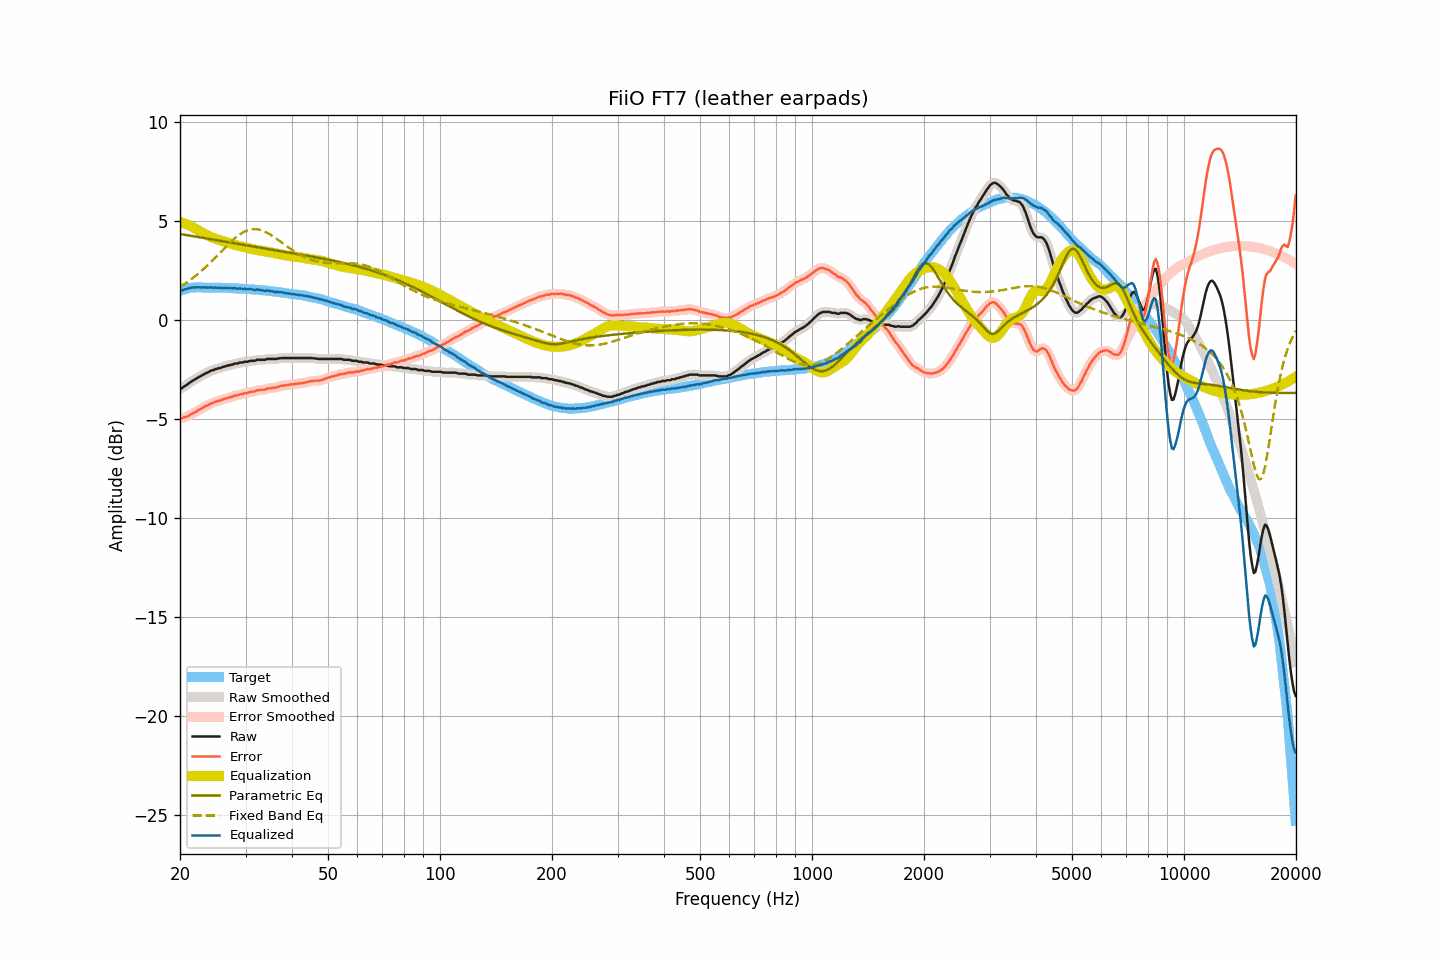

The table this chart was drawn from, first rows:
frequency, raw, smoothed, error, error_smoothed, equalization, parametric_eq, fixed_band_eq, equalized_raw, equalized_smoothed, target
20.00, -3.44, -3.46, -4.93, -4.94, 4.96, 4.36, 1.70, 1.52, 1.51, 1.49
20.20, -3.44, -3.42, -4.96, -4.94, 4.94, 4.35, 1.75, 1.50, 1.52, 1.52
20.40, -3.37, -3.38, -4.92, -4.92, 4.92, 4.34, 1.80, 1.54, 1.54, 1.55
20.61, -3.32, -3.33, -4.89, -4.90, 4.89, 4.32, 1.85, 1.56, 1.56, 1.57
20.81, -3.27, -3.27, -4.87, -4.87, 4.86, 4.31, 1.91, 1.58, 1.59, 1.60
21.02, -3.21, -3.21, -4.84, -4.83, 4.82, 4.30, 1.96, 1.61, 1.61, 1.63
21.23, -3.15, -3.15, -4.79, -4.79, 4.79, 4.28, 2.02, 1.63, 1.63, 1.64
21.44, -3.09, -3.10, -4.74, -4.74, 4.75, 4.27, 2.08, 1.66, 1.65, 1.65
21.66, -3.04, -3.04, -4.70, -4.70, 4.71, 4.26, 2.14, 1.66, 1.66, 1.66
21.87, -2.99, -2.99, -4.65, -4.66, 4.66, 4.24, 2.21, 1.67, 1.66, 1.66
22.09, -2.95, -2.95, -4.62, -4.61, 4.61, 4.23, 2.27, 1.66, 1.67, 1.67
22.31, -2.89, -2.90, -4.56, -4.57, 4.57, 4.21, 2.34, 1.67, 1.67, 1.67
22.54, -2.85, -2.85, -4.52, -4.52, 4.52, 4.20, 2.40, 1.66, 1.66, 1.67
22.76, -2.81, -2.81, -4.48, -4.47, 4.47, 4.19, 2.48, 1.66, 1.66, 1.67
22.99, -2.76, -2.77, -4.42, -4.43, 4.43, 4.17, 2.55, 1.66, 1.66, 1.66
23.22, -2.72, -2.72, -4.38, -4.38, 4.38, 4.16, 2.62, 1.66, 1.66, 1.66
23.45, -2.67, -2.68, -4.33, -4.34, 4.34, 4.15, 2.69, 1.66, 1.66, 1.66
23.69, -2.64, -2.64, -4.30, -4.30, 4.30, 4.13, 2.77, 1.65, 1.66, 1.66
23.92, -2.60, -2.60, -4.26, -4.25, 4.26, 4.12, 2.85, 1.65, 1.66, 1.66
24.16, -2.55, -2.56, -4.21, -4.22, 4.22, 4.10, 2.93, 1.67, 1.66, 1.66
24.40, -2.52, -2.53, -4.18, -4.18, 4.19, 4.09, 3.01, 1.66, 1.66, 1.66
24.65, -2.51, -2.50, -4.16, -4.15, 4.15, 4.08, 3.09, 1.64, 1.65, 1.65
24.89, -2.46, -2.47, -4.11, -4.12, 4.12, 4.06, 3.17, 1.66, 1.65, 1.65
25.14, -2.45, -2.45, -4.10, -4.10, 4.10, 4.05, 3.26, 1.64, 1.65, 1.65
25.39, -2.41, -2.42, -4.06, -4.07, 4.07, 4.03, 3.34, 1.65, 1.64, 1.65
25.65, -2.41, -2.40, -4.06, -4.05, 4.04, 4.02, 3.42, 1.63, 1.64, 1.65
25.91, -2.37, -2.38, -4.01, -4.02, 4.02, 4.00, 3.51, 1.64, 1.64, 1.64
26.16, -2.35, -2.35, -3.99, -3.99, 3.99, 3.99, 3.59, 1.64, 1.64, 1.64
26.43, -2.32, -2.32, -3.96, -3.96, 3.97, 3.98, 3.67, 1.64, 1.64, 1.64
26.69, -2.30, -2.30, -3.94, -3.94, 3.94, 3.96, 3.76, 1.64, 1.64, 1.64
26.96, -2.27, -2.28, -3.91, -3.92, 3.91, 3.95, 3.84, 1.64, 1.63, 1.64
27.23, -2.27, -2.26, -3.90, -3.90, 3.89, 3.93, 3.92, 1.62, 1.62, 1.63
27.50, -2.23, -2.24, -3.86, -3.87, 3.87, 3.92, 3.99, 1.63, 1.62, 1.63
27.77, -2.23, -2.22, -3.85, -3.84, 3.84, 3.91, 4.07, 1.61, 1.62, 1.62
28.05, -2.18, -2.20, -3.80, -3.82, 3.82, 3.89, 4.14, 1.63, 1.62, 1.62
28.33, -2.18, -2.18, -3.79, -3.79, 3.80, 3.88, 4.21, 1.61, 1.61, 1.61
28.62, -2.18, -2.16, -3.79, -3.77, 3.77, 3.86, 4.27, 1.59, 1.61, 1.61
28.90, -2.13, -2.15, -3.74, -3.76, 3.75, 3.85, 4.33, 1.62, 1.60, 1.61
29.19, -2.13, -2.13, -3.73, -3.73, 3.73, 3.84, 4.38, 1.60, 1.60, 1.60
29.48, -2.13, -2.12, -3.73, -3.71, 3.71, 3.82, 4.43, 1.58, 1.60, 1.60
29.78, -2.09, -2.11, -3.68, -3.70, 3.70, 3.81, 4.48, 1.60, 1.59, 1.59
30.08, -2.09, -2.10, -3.68, -3.68, 3.68, 3.79, 4.51, 1.58, 1.58, 1.59
30.38, -2.09, -2.08, -3.67, -3.66, 3.66, 3.78, 4.55, 1.57, 1.58, 1.58
30.68, -2.06, -2.07, -3.64, -3.64, 3.64, 3.77, 4.57, 1.58, 1.57, 1.58
30.99, -2.04, -2.05, -3.61, -3.62, 3.62, 3.75, 4.59, 1.58, 1.57, 1.57
31.30, -2.04, -2.05, -3.60, -3.61, 3.60, 3.74, 4.60, 1.56, 1.56, 1.56
31.61, -2.04, -2.04, -3.60, -3.59, 3.59, 3.72, 4.61, 1.54, 1.55, 1.56
31.93, -2.03, -2.02, -3.58, -3.57, 3.57, 3.71, 4.61, 1.54, 1.55, 1.55
32.24, -1.99, -2.01, -3.53, -3.55, 3.55, 3.70, 4.60, 1.56, 1.55, 1.54
32.57, -1.99, -1.99, -3.53, -3.53, 3.54, 3.68, 4.59, 1.55, 1.55, 1.54
32.89, -1.99, -1.99, -3.52, -3.52, 3.52, 3.67, 4.57, 1.53, 1.53, 1.53
33.22, -1.99, -2.00, -3.51, -3.52, 3.51, 3.65, 4.54, 1.52, 1.51, 1.52
33.55, -1.99, -1.99, -3.51, -3.51, 3.49, 3.64, 4.51, 1.50, 1.50, 1.52
33.89, -1.99, -1.98, -3.50, -3.49, 3.48, 3.63, 4.47, 1.49, 1.50, 1.51
34.23, -1.95, -1.97, -3.45, -3.47, 3.47, 3.61, 4.44, 1.51, 1.50, 1.50
34.57, -1.95, -1.96, -3.44, -3.44, 3.45, 3.60, 4.39, 1.50, 1.50, 1.49
34.92, -1.95, -1.95, -3.43, -3.43, 3.44, 3.59, 4.34, 1.49, 1.49, 1.48
35.27, -1.95, -1.95, -3.42, -3.42, 3.42, 3.57, 4.29, 1.47, 1.47, 1.47
35.62, -1.95, -1.96, -3.41, -3.41, 3.41, 3.56, 4.24, 1.45, 1.45, 1.46
35.97, -1.95, -1.95, -3.40, -3.40, 3.39, 3.54, 4.18, 1.44, 1.44, 1.45
... 635 more rows
